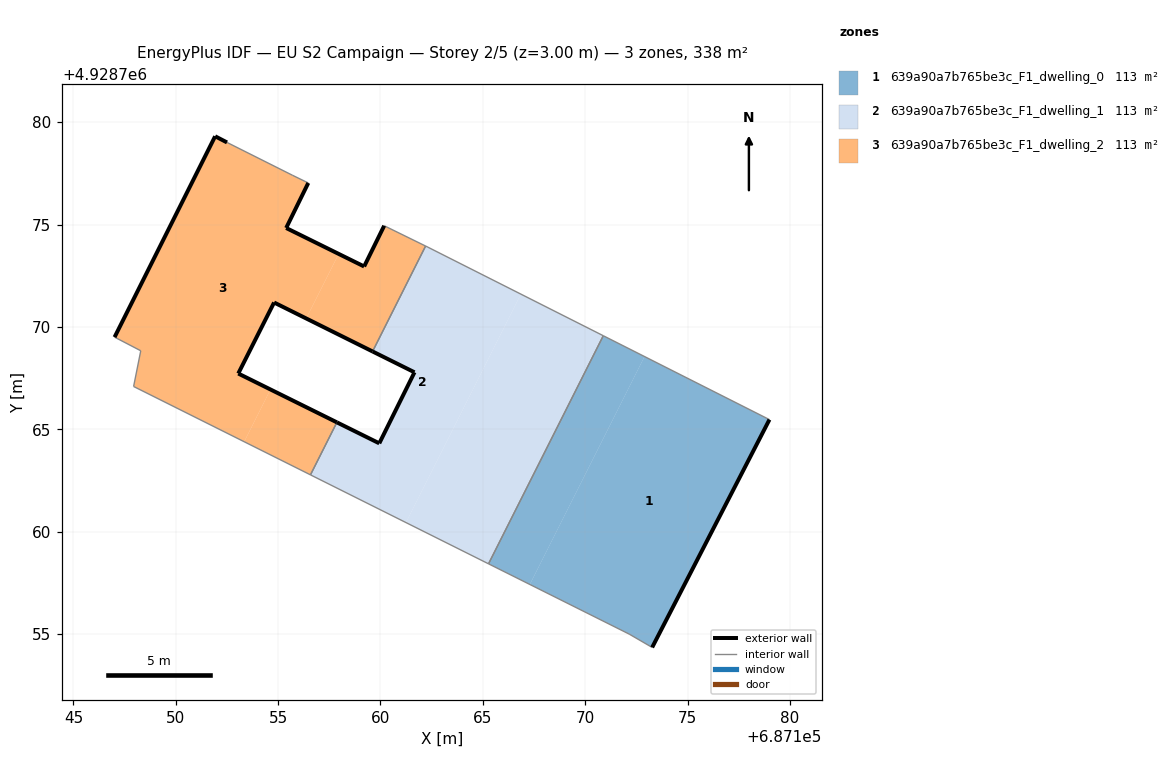
=== STOREY PLAN SPEC (per zone: floor XY polygon, exterior-wall plan segments, windows/doors) ===
zone 1: 639a90a7b765be3c_F1_dwelling_0  (112.6 m²)
  floor: (687173.27, 4928754.34) (687179.00, 4928765.47) (687172.90, 4928768.55) (687167.30, 4928757.42) (687172.15, 4928754.99)
  floor: (687167.30, 4928757.42) (687172.90, 4928768.55) (687170.89, 4928769.57) (687165.28, 4928758.43)
  exterior wall: (687179.00, 4928765.47) – (687173.27, 4928754.34)  [12.5 m]
  interior walls: 4
zone 2: 639a90a7b765be3c_F1_dwelling_1  (112.6 m²)
  floor: (687165.28, 4928758.43) (687170.89, 4928769.57) (687166.86, 4928771.60) (687161.25, 4928760.44)
  floor: (687161.25, 4928760.44) (687166.86, 4928771.60) (687162.32, 4928773.89) (687162.21, 4928773.95) (687159.62, 4928768.80) (687161.66, 4928767.78) (687159.94, 4928764.31) (687157.87, 4928765.34) (687156.58, 4928762.77)
  exterior wall: (687159.94, 4928764.31) – (687161.66, 4928767.78)  [3.9 m]
  exterior wall: (687161.66, 4928767.78) – (687159.61, 4928768.80)  [2.3 m]
  exterior wall: (687157.87, 4928765.34) – (687159.94, 4928764.31)  [2.3 m]
  interior walls: 6
zone 3: 639a90a7b765be3c_F1_dwelling_2  (112.6 m²)
  floor: (687156.58, 4928762.77) (687157.87, 4928765.34) (687154.63, 4928766.94) (687153.34, 4928764.39)
  floor: (687159.62, 4928768.80) (687162.21, 4928773.95) (687160.18, 4928774.94) (687159.20, 4928772.95) (687157.96, 4928773.57) (687156.37, 4928770.41)
  floor: (687154.63, 4928766.94) (687153.05, 4928767.72) (687154.80, 4928771.19) (687156.37, 4928770.41) (687157.96, 4928773.57) (687155.39, 4928774.83) (687156.47, 4928777.03) (687155.69, 4928777.41) (687152.50, 4928779.01) (687151.92, 4928779.31) (687147.01, 4928769.50) (687148.29, 4928768.83) (687147.94, 4928767.09) (687153.34, 4928764.39)
  exterior wall: (687147.01, 4928769.50) – (687151.92, 4928779.31)  [11.0 m]
  exterior wall: (687151.92, 4928779.31) – (687152.50, 4928779.01)  [0.7 m]
  exterior wall: (687156.47, 4928777.03) – (687155.39, 4928774.83)  [2.5 m]
  exterior wall: (687155.39, 4928774.83) – (687159.20, 4928772.95)  [4.2 m]
  exterior wall: (687159.20, 4928772.95) – (687160.18, 4928774.94)  [2.2 m]
  exterior wall: (687159.61, 4928768.80) – (687154.80, 4928771.19)  [5.4 m]
  exterior wall: (687154.80, 4928771.19) – (687153.05, 4928767.72)  [3.9 m]
  exterior wall: (687153.05, 4928767.72) – (687157.87, 4928765.34)  [5.4 m]
  interior walls: 8

=== DERIVED (storey summary) ===
Building: EU S2 Campaign
Storey: 2 of 5  (floor level z = 3.00 m)
Storey gross floor area: 337.7 m²
Zones on this storey: 3
  - 639a90a7b765be3c_F1_dwelling_0: floor 112.6 m²; exterior wall 12.5 m (37.6 m²); WWR 0.0%
  - 639a90a7b765be3c_F1_dwelling_1: floor 112.6 m²; exterior wall 8.5 m (25.4 m²); WWR 0.0%
  - 639a90a7b765be3c_F1_dwelling_2: floor 112.6 m²; exterior wall 35.2 m (105.5 m²); WWR 0.0%
Zone adjacency (shared interzone walls):
  - 639a90a7b765be3c_F1_dwelling_0 ↔ 639a90a7b765be3c_F1_dwelling_1
  - 639a90a7b765be3c_F1_dwelling_1 ↔ 639a90a7b765be3c_F1_dwelling_2